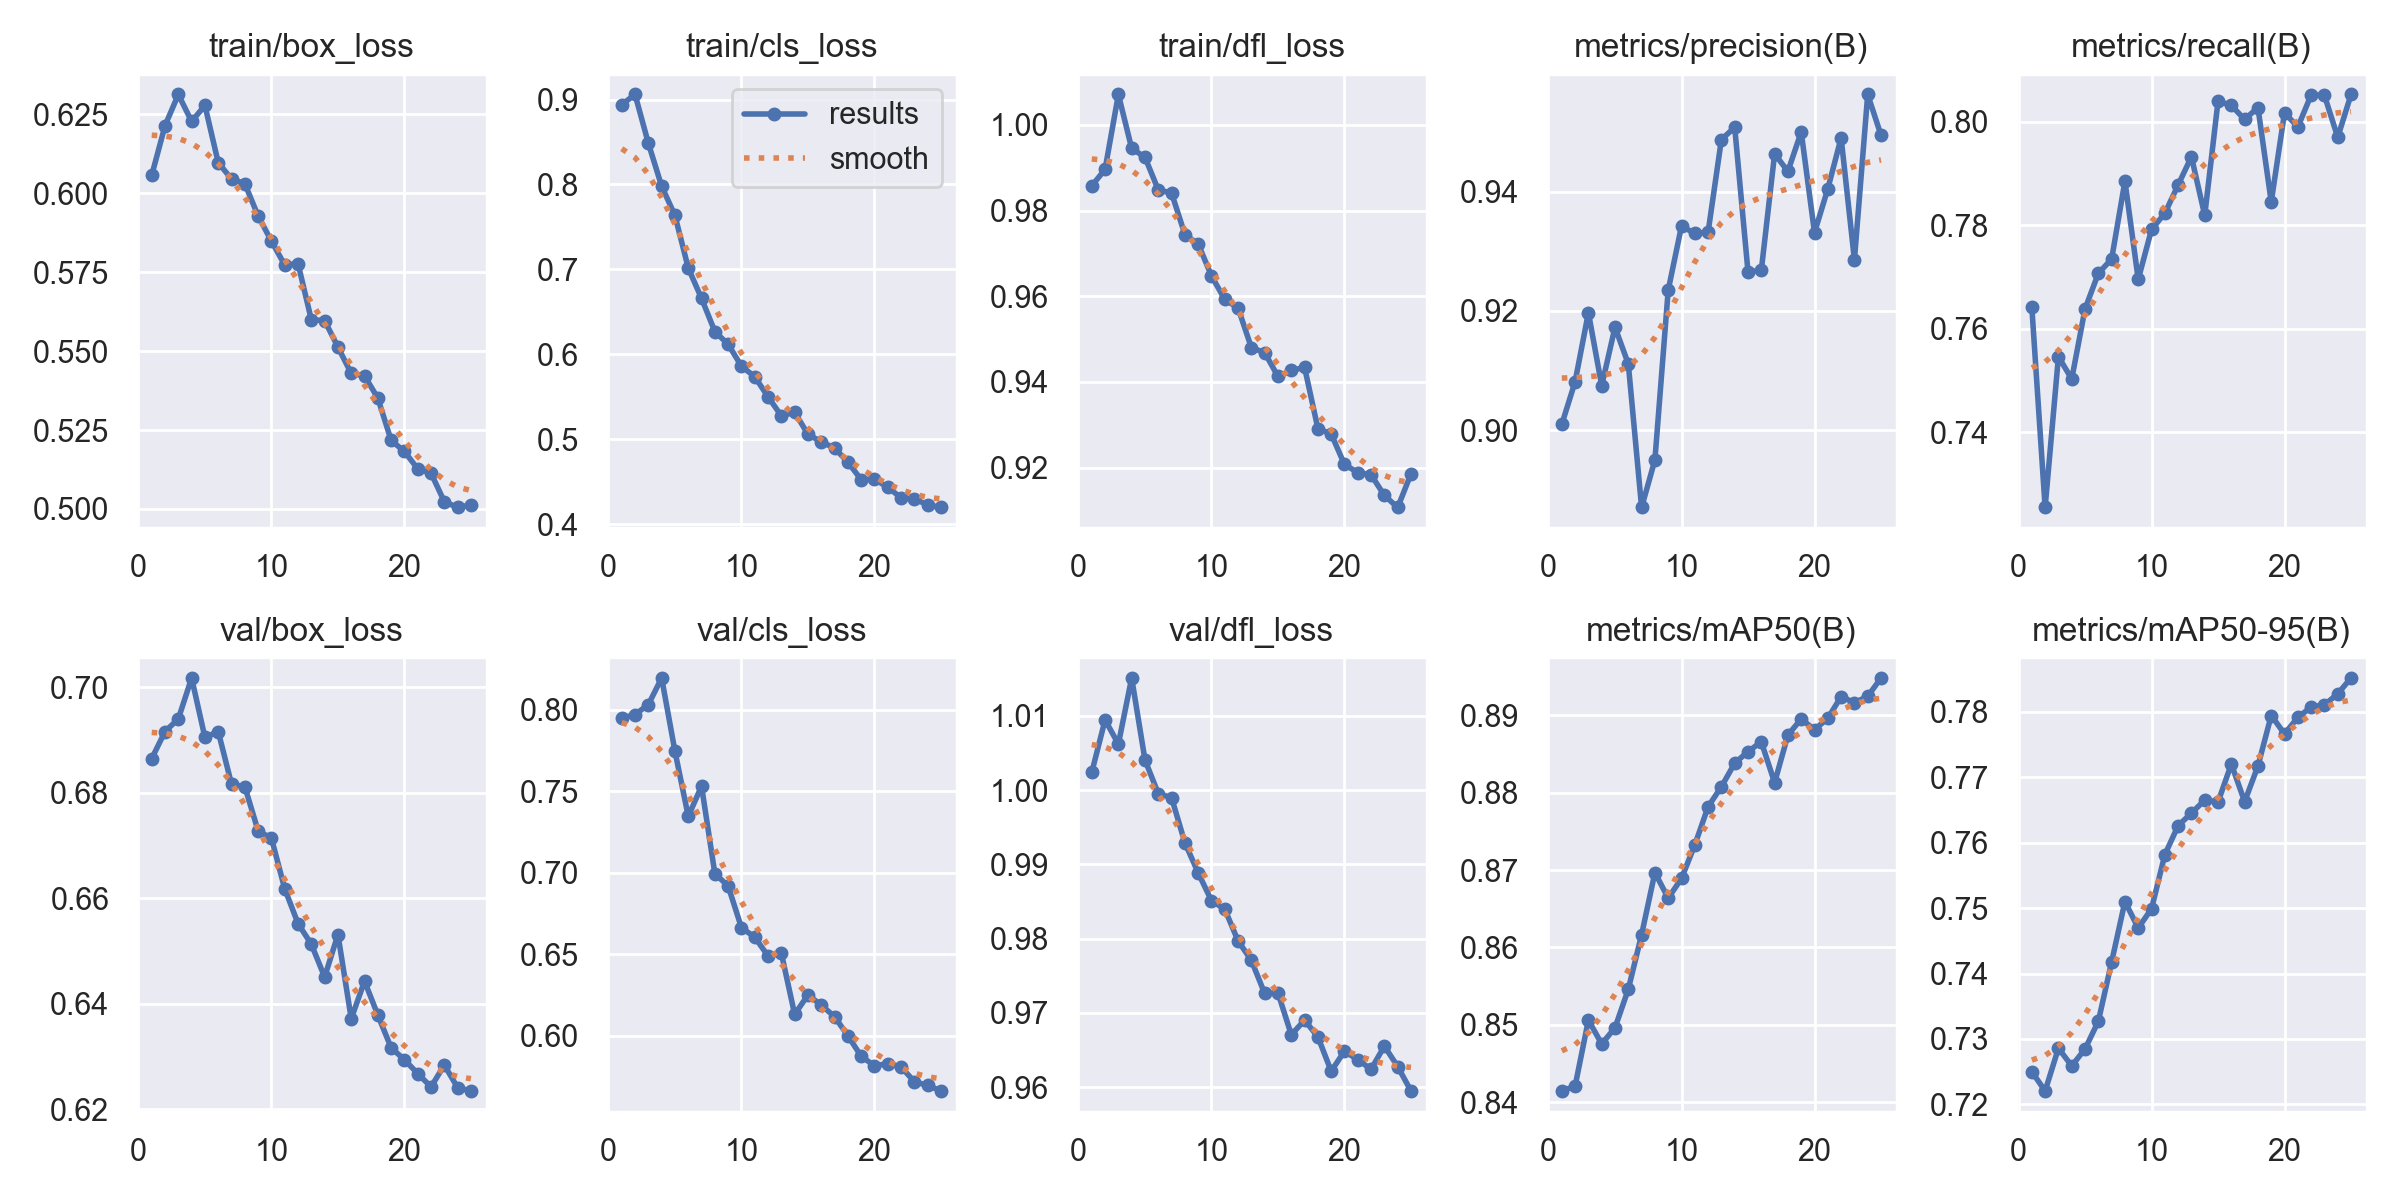

Values plotted in this chart, from the file beside it:
epoch, time, train/box_loss, train/cls_loss, train/dfl_loss, metrics/precision(B), metrics/recall(B), metrics/mAP50(B), metrics/mAP50-95(B), val/box_loss, val/cls_loss, val/dfl_loss, lr/pg0, lr/pg1, lr/pg2
1, 55.25, 0.6057, 0.894, 0.9858, 0.901, 0.7641, 0.8414, 0.725, 0.6865, 0.7947, 1.002, 0.000175, 0.000175, 0.000175
2, 105.9, 0.6214, 0.906, 0.9896, 0.9082, 0.7254, 0.8421, 0.722, 0.6916, 0.797, 1.009, 0.0003365, 0.0003365, 0.0003365
3, 157.4, 0.6313, 0.8485, 1.007, 0.9197, 0.7546, 0.8506, 0.7286, 0.694, 0.8031, 1.006, 0.000484, 0.000484, 0.000484
4, 209.5, 0.6227, 0.7979, 0.9945, 0.9075, 0.7502, 0.8475, 0.7259, 0.7018, 0.8194, 1.015, 0.0004635, 0.0004635, 0.0004635
5, 260.4, 0.6278, 0.7634, 0.9925, 0.9173, 0.7638, 0.8496, 0.7285, 0.6905, 0.7745, 1.004, 0.0004427, 0.0004427, 0.0004427
6, 310.8, 0.6097, 0.7016, 0.9848, 0.9111, 0.7707, 0.8546, 0.7327, 0.6916, 0.7346, 0.9995, 0.0004219, 0.0004219, 0.0004219
7, 361.1, 0.6045, 0.6658, 0.9841, 0.8871, 0.7734, 0.8616, 0.7418, 0.6816, 0.753, 0.999, 0.000401, 0.000401, 0.000401
8, 411.5, 0.603, 0.6267, 0.9744, 0.8951, 0.7885, 0.8697, 0.751, 0.6812, 0.6994, 0.9929, 0.0003802, 0.0003802, 0.0003802
9, 462.2, 0.5928, 0.6118, 0.9722, 0.9235, 0.7695, 0.8664, 0.747, 0.6728, 0.6918, 0.9889, 0.0003594, 0.0003594, 0.0003594
10, 512.6, 0.5848, 0.5859, 0.9648, 0.9342, 0.7792, 0.8689, 0.7499, 0.6714, 0.6663, 0.9851, 0.0003385, 0.0003385, 0.0003385
11, 563.9, 0.5773, 0.5736, 0.9593, 0.933, 0.7823, 0.8732, 0.7582, 0.6618, 0.6604, 0.984, 0.0003177, 0.0003177, 0.0003177
12, 612.6, 0.5777, 0.5499, 0.9572, 0.9332, 0.7878, 0.8782, 0.7626, 0.6552, 0.6489, 0.9797, 0.0002969, 0.0002969, 0.0002969
13, 661, 0.5599, 0.5275, 0.948, 0.9487, 0.7932, 0.8808, 0.7645, 0.6513, 0.6506, 0.9771, 0.000276, 0.000276, 0.000276
14, 709.5, 0.5597, 0.5316, 0.9468, 0.9508, 0.7819, 0.8838, 0.7665, 0.6451, 0.613, 0.9726, 0.0002552, 0.0002552, 0.0002552
15, 757.2, 0.5513, 0.5058, 0.9413, 0.9265, 0.804, 0.8853, 0.7662, 0.6531, 0.625, 0.9727, 0.0002344, 0.0002344, 0.0002344
16, 832.1, 0.5429, 0.4969, 0.9427, 0.9268, 0.8032, 0.8866, 0.772, 0.6372, 0.6188, 0.967, 0.0002136, 0.0002136, 0.0002136
17, 882.9, 0.5422, 0.4895, 0.9434, 0.9463, 0.8004, 0.8813, 0.7663, 0.6443, 0.6116, 0.969, 0.0001927, 0.0001927, 0.0001927
18, 934, 0.5351, 0.473, 0.9291, 0.9434, 0.8027, 0.8874, 0.7717, 0.6379, 0.6, 0.9668, 0.0001719, 0.0001719, 0.0001719
19, 985.4, 0.5217, 0.4524, 0.9278, 0.95, 0.7845, 0.8895, 0.7794, 0.6317, 0.5874, 0.9621, 0.0001511, 0.0001511, 0.0001511
20, 1036, 0.5182, 0.453, 0.9207, 0.9331, 0.8017, 0.8881, 0.7766, 0.6294, 0.5815, 0.9648, 0.0001302, 0.0001302, 0.0001302
21, 1086, 0.5127, 0.4433, 0.9188, 0.9405, 0.799, 0.8896, 0.7791, 0.6268, 0.5828, 0.9637, 0.0001094, 0.0001094, 0.0001094
22, 1137, 0.5113, 0.4311, 0.9183, 0.949, 0.8052, 0.8924, 0.7807, 0.6243, 0.5809, 0.9624, 8.85784e-05, 8.85784e-05, 8.85784e-05
23, 1187, 0.5023, 0.4295, 0.9135, 0.9286, 0.8051, 0.8916, 0.7811, 0.6284, 0.5717, 0.9655, 6.77488e-05, 6.77488e-05, 6.77488e-05
24, 1238, 0.5005, 0.4227, 0.9107, 0.9563, 0.797, 0.8924, 0.7828, 0.6241, 0.5695, 0.9628, 4.69192e-05, 4.69192e-05, 4.69192e-05
25, 1289, 0.5013, 0.4196, 0.9185, 0.9494, 0.8053, 0.8948, 0.7852, 0.6235, 0.5661, 0.9595, 2.60896e-05, 2.60896e-05, 2.60896e-05
